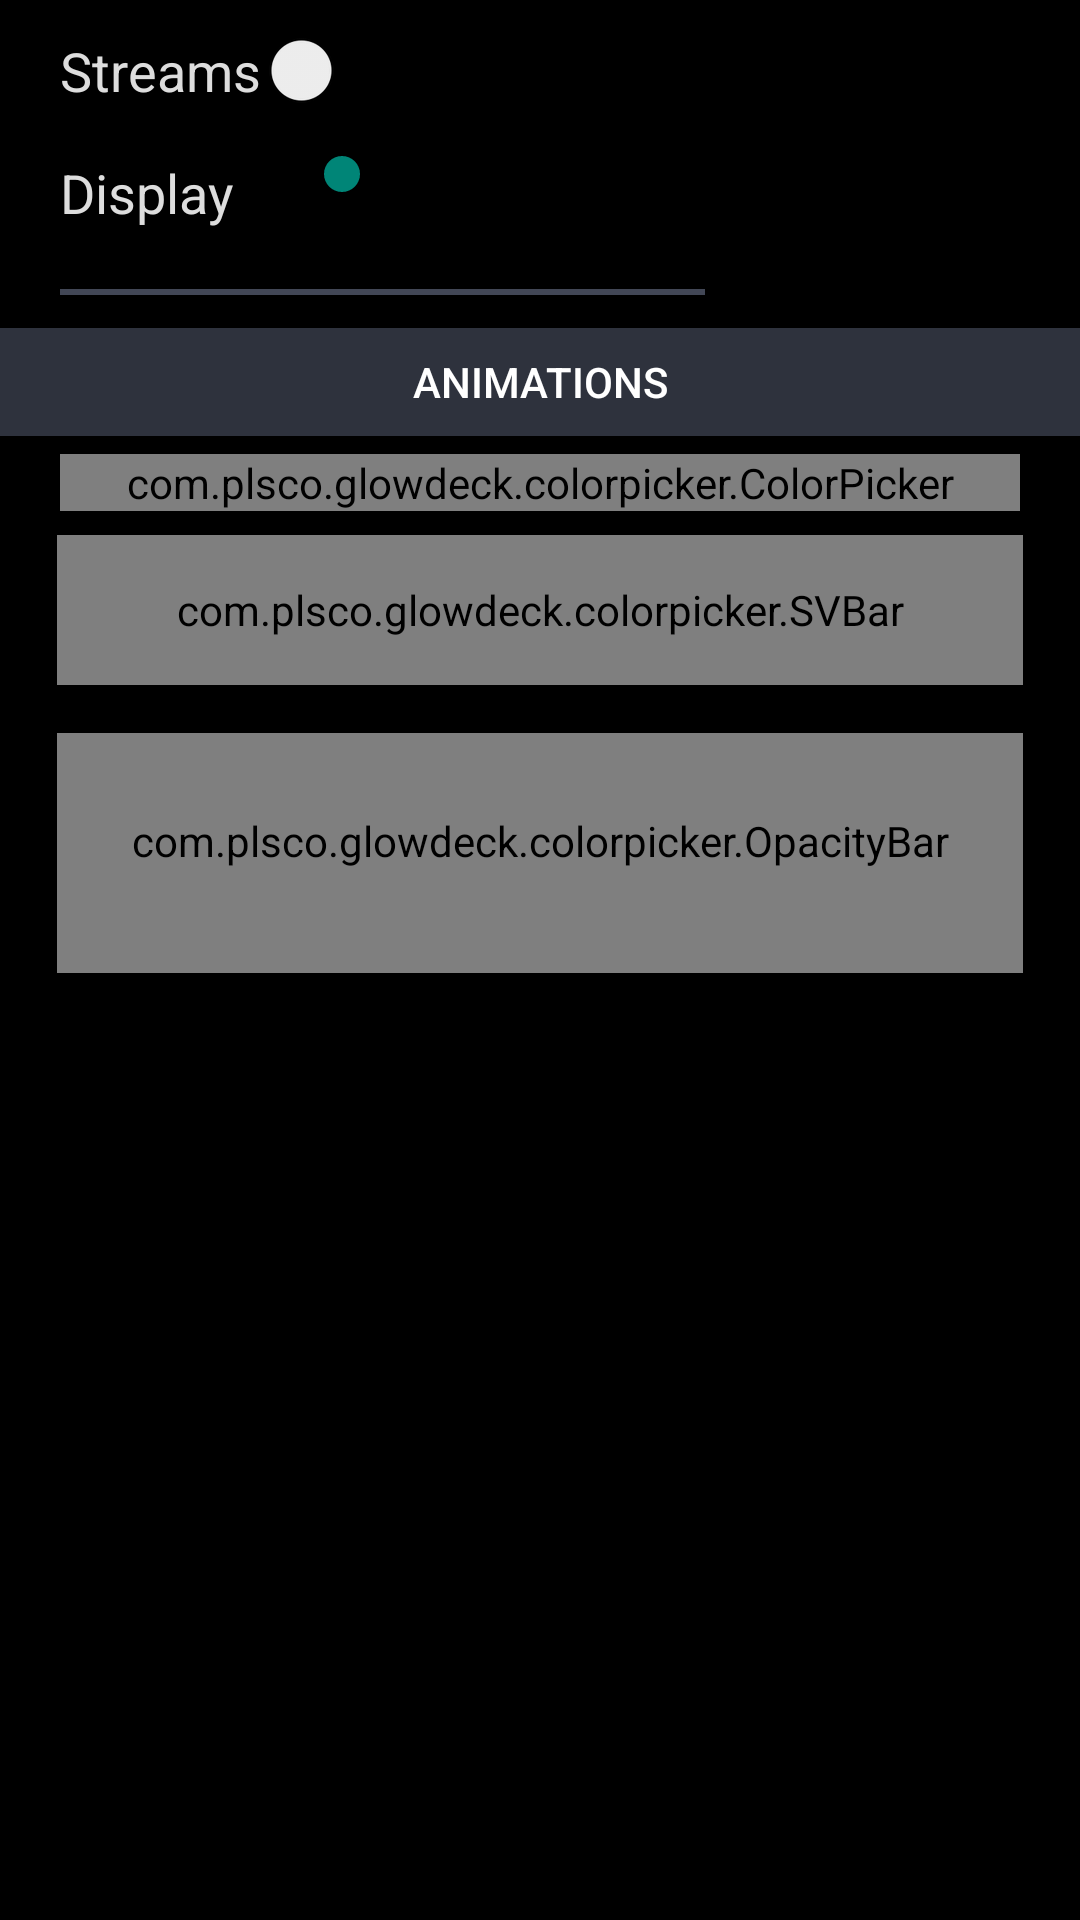

Layout XML and referenced resources for this Android screen:
<!-- AndroidManifest.xml: application theme AppTheme -->
<!-- res/layout/fragment_picker.xml -->
<ScrollView
  xmlns:android="http://schemas.android.com/apk/res/android"
    xmlns:tools="http://schemas.android.com/tools"
    android:id="@+id/pickerParentScroll"
  android:layout_width="match_parent"
   android:background="#000"
  android:layout_height="match_parent">
<LinearLayout  
    xmlns:tools="http://schemas.android.com/tools"
    android:id="@+id/LinearLayout2"
    android:layout_width="match_parent"
    android:layout_height="match_parent"
    android:background="#000"
    android:orientation="vertical"
    tools:context=".Main"
    android:weightSum="1">

 
    <RelativeLayout
        
        android:layout_width="fill_parent"
        android:layout_height="wrap_content"
        android:layout_marginTop="10dp"
        android:orientation="horizontal" >

        <Switch
            android:id="@+id/nightSwitch"
            android:layout_width="wrap_content"
            android:layout_height="wrap_content"
            android:layout_alignParentLeft="true"
            android:layout_alignParentTop="true"
            android:layout_marginLeft="20dp"
            android:paddingRight="12dp"
            android:text="Streams"
            android:textAppearance="?android:attr/textAppearanceMedium"

            android:textColor="@color/color_off_white" />
    </RelativeLayout>
    
    <RelativeLayout
        xmlns:android="http://schemas.android.com/apk/res/android"
        android:layout_width="fill_parent"
        android:layout_height="wrap_content"
        android:layout_marginTop="10dp"
        android:layout_marginBottom="10dp"
        android:orientation="horizontal" >
    <TextView
        android:id="@+id/textViewDisplay"
        android:layout_width="wrap_content"
        android:layout_height="wrap_content"
        android:layout_marginBottom="5dp"
        android:layout_marginTop="5dp"
        android:layout_marginLeft="20dp"
        android:text="Display"
        android:textAppearance="?android:attr/textAppearanceMedium"
        android:textColor="@color/color_off_white" />
    

    <SeekBar
        android:id="@+id/seekBar1"
        android:layout_width="wrap_content"
        android:layout_height="wrap_content"
        android:layout_alignParentRight="true"
        android:layout_marginBottom="5dp"
        android:layout_marginRight="20dp"
        android:layout_marginTop="2dp"
        android:layout_marginLeft="20dp"
        android:layout_toRightOf="@+id/textViewDisplay" />

    
	 </RelativeLayout>


    <View
        android:layout_width="fill_parent"
        android:layout_height="2dp"
        android:layout_marginBottom="5dp"
        android:layout_marginLeft="20dp"
        android:layout_marginRight="125dp"
        android:layout_marginTop="5dp"
        android:background="@color/color_gray_bg"
        android:paddingBottom="5dp"
        android:paddingTop="5dp" />


    <Button
        android:id="@+id/animations_button"
        android:layout_width="390dp"
        android:layout_height="wrap_content"
        android:layout_gravity="center"
        android:backgroundTint="@color/color_darker_gray_bg"
        android:text="Animations"
        android:textColor="@color/white" />

    <com.plsco.glowdeck.colorpicker.ColorPicker
        android:id="@+id/picker"
        android:layout_width="320dp"
        android:layout_height="wrap_content"
        android:layout_gravity="center"
        android:layout_weight="0.19" />

    <com.plsco.glowdeck.colorpicker.SVBar
        android:id="@+id/svbar"
        android:layout_width="322dp"
        android:layout_height="50dp"
        android:layout_gravity="center"
        android:background="#222"
        android:layout_margin="8dip" />

    <com.plsco.glowdeck.colorpicker.OpacityBar
        android:id="@+id/opacitybar"
        android:layout_width="322dp"
        android:layout_height="80dp"
        android:layout_gravity="center"
        android:layout_margin="8dip"
        android:background="#222"
        android:paddingBottom="8dip" />
    

</LinearLayout>
</ScrollView>
<!-- resources referenced by this layout -->
<resources>
  <color name="color_darker_gray_bg">#2e323d</color>
  <color name="color_darker_off_white_text">#bbbbbb</color>
  <color name="color_gray_bg">#424756</color>
  <color name="color_off_white">#dddddd</color>
  <color name="white">#ffffffff</color>
  <style name="AppTheme" parent="AppBaseTheme">
          
      </style>
  <style name="AppBaseTheme" parent="Theme.AppCompat.Light.NoActionBar">
          
      </style>
  <style name="Theme.AppCompat.Light.NoActionBar" parent="@style/Theme.AppCompat">
      <item name="android:windowNoTitle">true</item>
      <item name="android:windowFullscreen">true</item>
  </style>
</resources>
